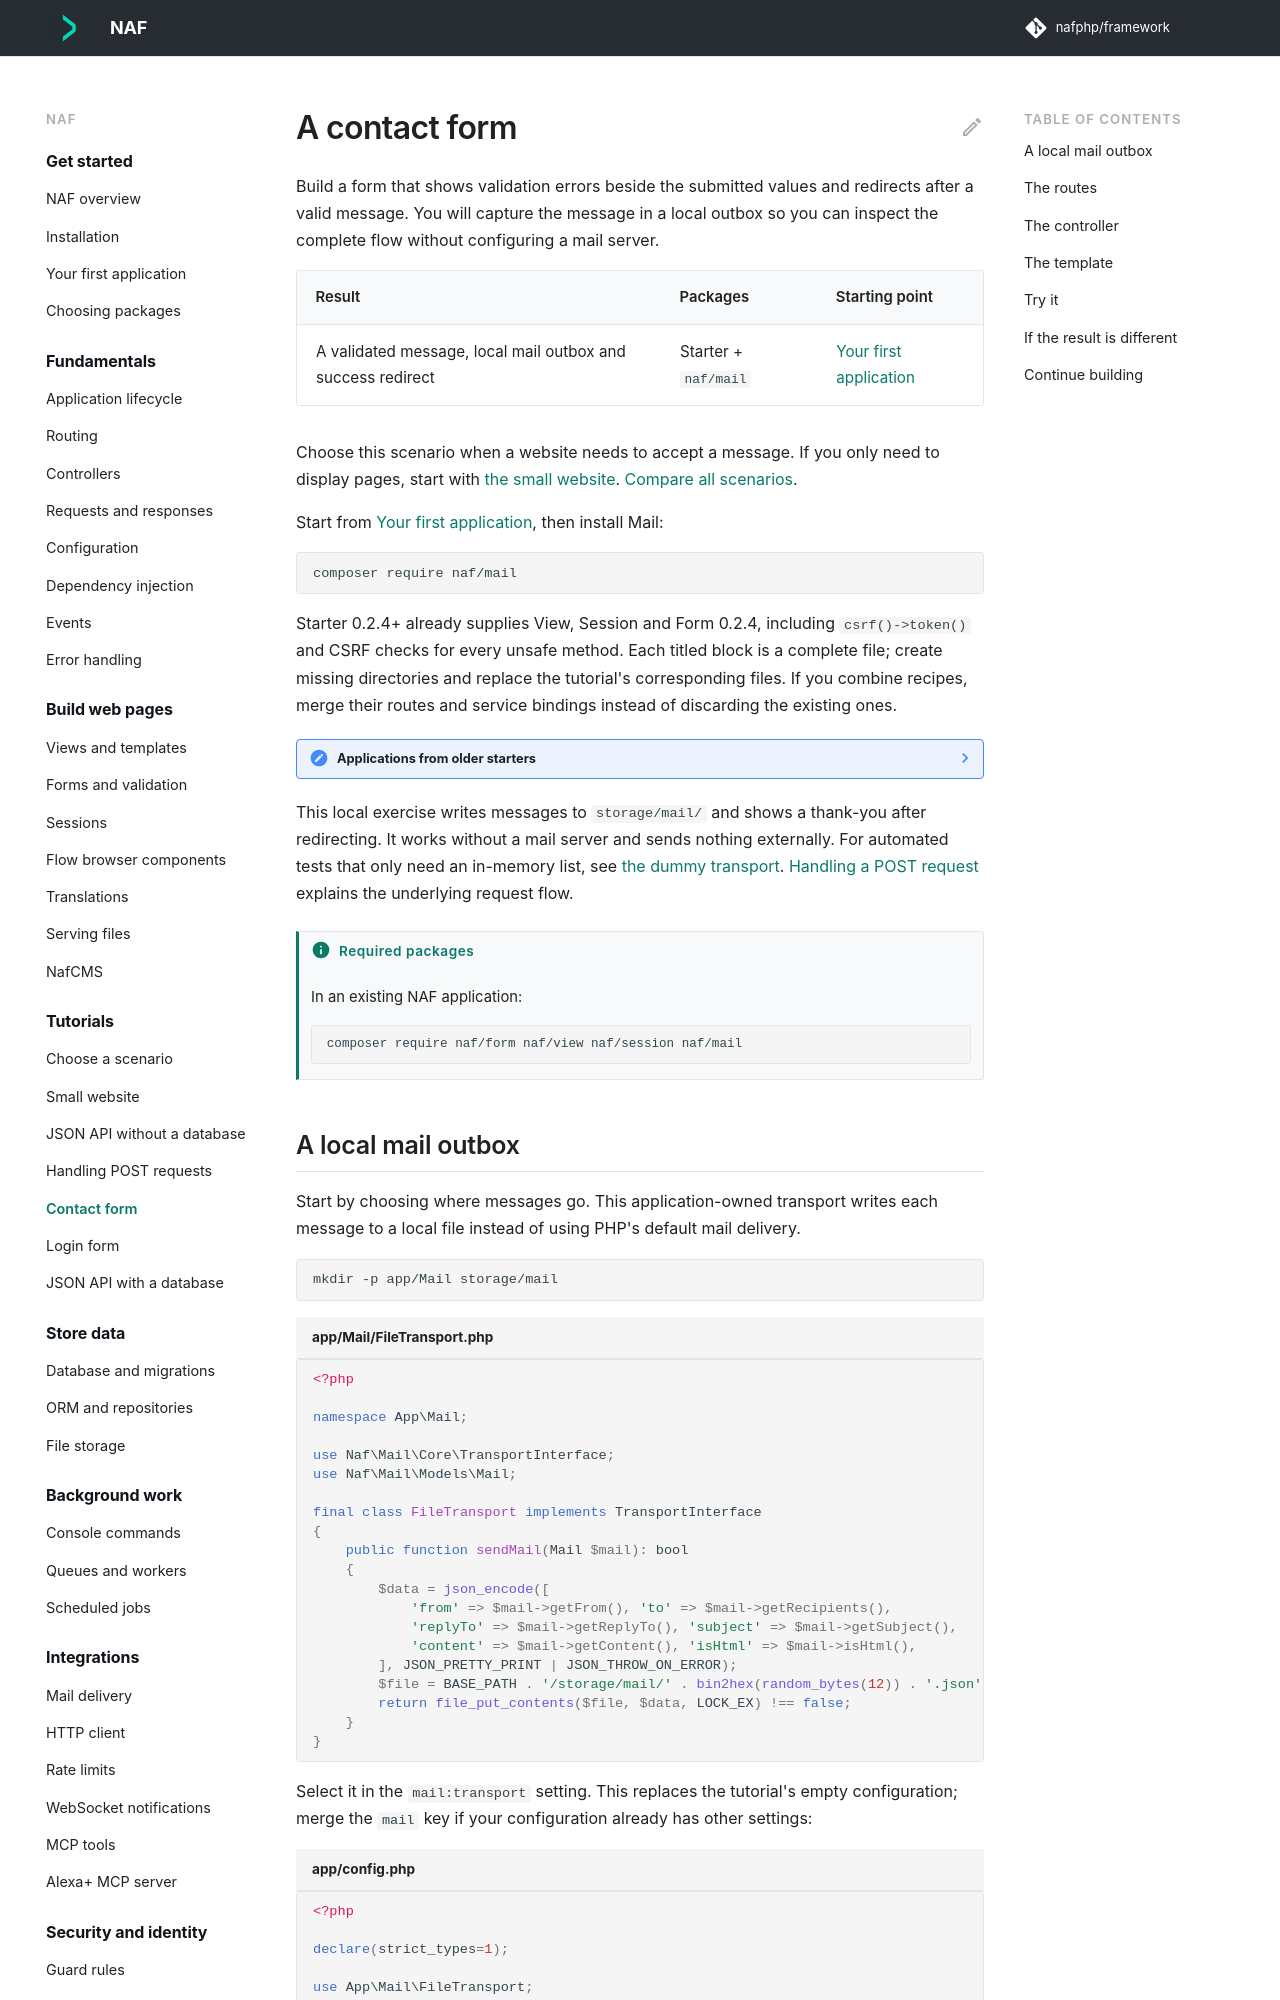

repository: nafphp/docs · page: recipes/contact-form/index.html · generator: mkdocs

---
title: A contact form
requires:
  - naf/form
  - naf/view
  - naf/session
  - naf/mail
---

# A contact form

Build a form that shows validation errors beside the submitted values and redirects after a
valid message. You will capture the message in a local outbox so you can inspect the complete
flow without configuring a mail server.

| Result | Packages | Starting point |
|---|---|---|
| A validated message, local mail outbox and success redirect | Starter + `naf/mail` | [Your first application](../first-app.md) |

Choose this scenario when a website needs to accept a message. If you only need to display
pages, start with [the small website](small-website.md). [Compare all scenarios](index.md).

Start from [Your first application](../first-app.md), then install Mail:

```bash
composer require naf/mail
```

Starter 0.2.4+ already supplies View, Session and Form 0.2.4, including `csrf()->token()`
and CSRF checks for every unsafe method. Each titled block is a complete file; create
missing directories and replace the tutorial's corresponding files. If you combine
recipes, merge their routes and service bindings instead of discarding the existing ones.

??? note "Applications from older starters"
    Starters 0.2.2 and 0.2.3 lock Form 0.2.2. Before using this template, update with
    `composer require 'naf/form:^0.2.4' --with-all-dependencies`.

This local exercise writes messages to `storage/mail/` and shows a thank-you after redirecting.
It works without a mail server and sends nothing externally. For automated tests that only
need an in-memory list, see [the dummy transport](../mail.md#testing-without-a-mail-server). [Handling a POST
request](post-requests.md) explains the underlying request flow.
